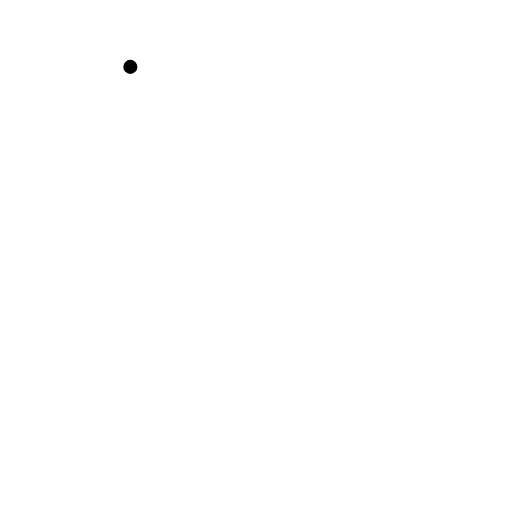
t = 0.00 s
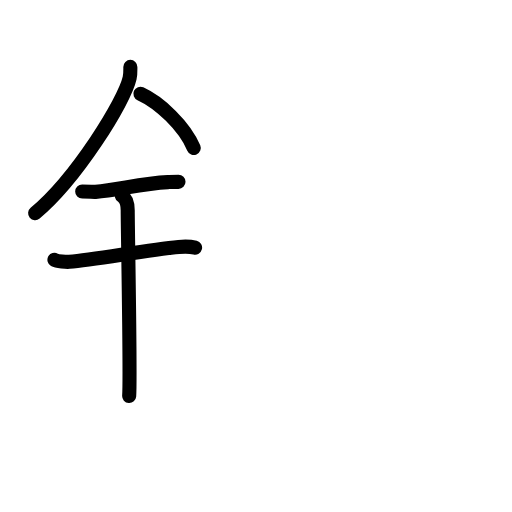
t = 4.88 s
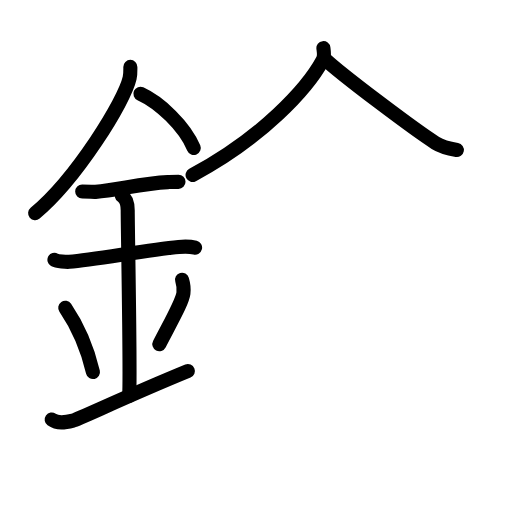
t = 9.88 s
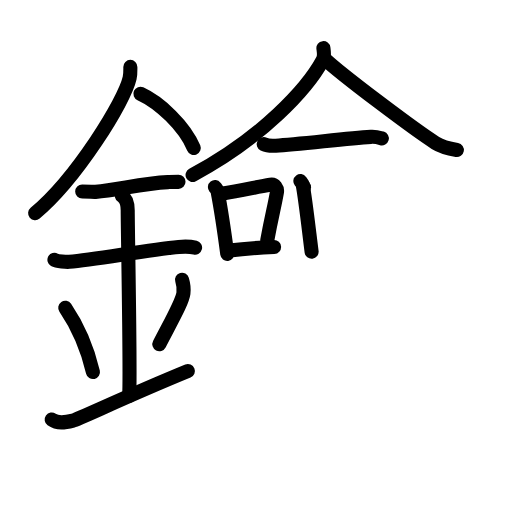
t = 15.00 s
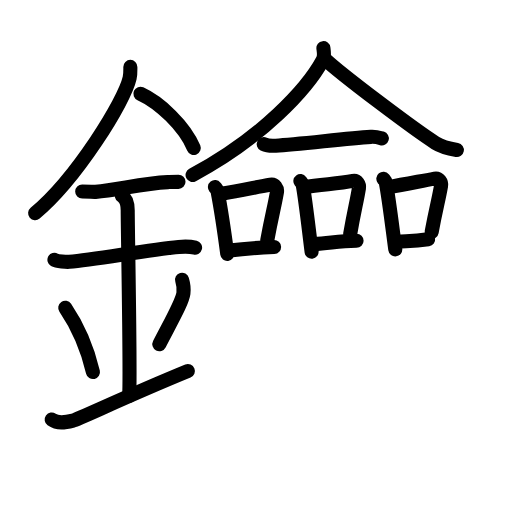
t = 19.75 s
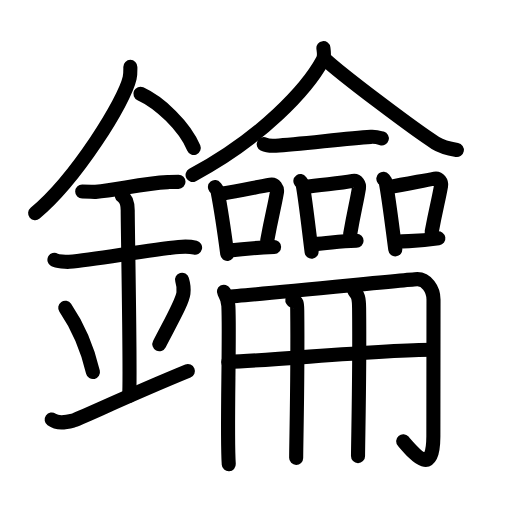
t = 25.00 s

The animated SVG that drew these frames (rendered in a browser with its animation timeline set to each time). Animation: 76 SMIL elements (animate=76); one cycle of 25.00 s.

<?xml version="1.0" encoding="UTF-8"?>
<!--
AniKanjiVG is licensed by CC-BY-SA Paul C. Sommerhoff (https://bitbucket.org/sommerhoff/anikanjivg).
AniKanjiVG uses KanjiVG which is licensed by CC-BY-SA Ulrich Apel (http://kanjivg.tagaini.net).
See also http://creativecommons.org/licenses/by-sa/3.0/
-->
<svg xmlns:kvg='http://kanjivg.tagaini.net' xmlns='http://www.w3.org/2000/svg' width='109' height='109' viewBox='0 0 109 109' style='fill:none;stroke:#000000;stroke-width:3;stroke-linecap:round;stroke-linejoin:round;' id="kvg:kanji_09470"><g id="kvg:09470" kvg:element="鑰"><g id="kvg:09470-g1" kvg:element="金" kvg:position="left" kvg:radical="general"><path id="kvg:09470-s1" kvg:type="㇒" d="M27.75,14.24c0,0.79,0.05,1.42-0.15,2.37c-1.08,4.94-11.34,21.44-20.12,28.76"><animate attributeName="d" begin="0.0s" dur="0.5s" from="M27.75,14.24C27.75,14.24,27.75,14.24,27.75,14.24" to="M27.75,14.24c0,0.79,0.05,1.42-0.15,2.37" />
<animate attributeName="d" begin="0.5s" dur="0.5s" from="M27.75,14.24c0,0.79,0.05,1.42-0.15,2.37c0,0,0,0,0,0,0" to="M27.75,14.24c0,0.79,0.05,1.42-0.15,2.37c-1.08,4.94-11.34,21.44-20.12,28.76" />
</path>
<path id="kvg:09470-s2" kvg:type="㇔/㇏" d="M29.89,19.96C34,21.83,39.25,26.8,41.25,31.5"><animate attributeName="d" begin="1.0s" dur="1.0s" from="M29.89,19.96C29.89,19.96,29.89,19.96,29.89,19.96" to="M29.89,19.96C34,21.83,39.25,26.8,41.25,31.5" />
<animate attributeName="d" begin="0s" dur="1.0s" from="M-100,-100" to="M-100,-100" />
</path>
<path id="kvg:09470-s3" kvg:type="㇐" d="M17.5,40.78c1.6,0,2.32,0.11,2.84,0.07c4.61-0.37,9.94-1.82,15.37-2.08c0.79-0.04,0.95-0.06,2.29-0.06"><animate attributeName="d" begin="2.0s" dur="0.3333333333333333s" from="M17.5,40.78C17.5,40.78,17.5,40.78,17.5,40.78" to="M17.5,40.78c1.6,0,2.32,0.11,2.84,0.07" />
<animate attributeName="d" begin="2.3333333333333335s" dur="0.3333333333333333s" from="M17.5,40.78c1.6,0,2.32,0.11,2.84,0.07c0,0,0,0,0,0,0" to="M17.5,40.78c1.6,0,2.32,0.11,2.84,0.07c4.61-0.37,9.94-1.82,15.37-2.08" />
<animate attributeName="d" begin="2.6666666666666665s" dur="0.3333333333333333s" from="M17.5,40.78c1.6,0,2.32,0.11,2.84,0.07c4.61-0.37,9.94-1.82,15.37-2.08c0,0,0,0,0,0,0" to="M17.5,40.78c1.6,0,2.32,0.11,2.84,0.07c4.61-0.37,9.94-1.82,15.37-2.08c0.79-0.04,0.95-0.06,2.29-0.06" />
<animate attributeName="d" begin="0s" dur="2.0s" from="M-100,-100" to="M-100,-100" />
</path>
<path id="kvg:09470-s4" kvg:type="㇐" d="M11.59,55.31c0.59,0.33,2.56,0.48,3.17,0.43c5.49-0.49,16.49-2.49,23.28-3.17c0.74-0.07,2.38-0.13,3.49,0.15"><animate attributeName="d" begin="3.0s" dur="0.3333333333333333s" from="M11.59,55.31C11.59,55.31,11.59,55.31,11.59,55.31" to="M11.59,55.31c0.59,0.33,2.56,0.48,3.17,0.43" />
<animate attributeName="d" begin="3.3333333333333335s" dur="0.3333333333333333s" from="M11.59,55.31c0.59,0.33,2.56,0.48,3.17,0.43c0,0,0,0,0,0,0" to="M11.59,55.31c0.59,0.33,2.56,0.48,3.17,0.43c5.49-0.49,16.49-2.49,23.28-3.17" />
<animate attributeName="d" begin="3.6666666666666665s" dur="0.3333333333333333s" from="M11.59,55.31c0.59,0.33,2.56,0.48,3.17,0.43c5.49-0.49,16.49-2.49,23.28-3.17c0,0,0,0,0,0,0" to="M11.59,55.31c0.59,0.33,2.56,0.48,3.17,0.43c5.49-0.49,16.49-2.49,23.28-3.17c0.74-0.07,2.38-0.13,3.49,0.15" />
<animate attributeName="d" begin="0s" dur="3.0s" from="M-100,-100" to="M-100,-100" />
</path>
<path id="kvg:09470-s5" kvg:type="㇑a" d="M25.95,41.69c1.24,0.78,1.24,2.52,1.24,3.14c0,4.35,0.62,35.13,0.31,39.48"><animate attributeName="d" begin="4.0s" dur="0.5s" from="M25.95,41.69C25.95,41.69,25.95,41.69,25.95,41.69" to="M25.95,41.69c1.24,0.78,1.24,2.52,1.24,3.14" />
<animate attributeName="d" begin="4.5s" dur="0.5s" from="M25.95,41.69c1.24,0.78,1.24,2.52,1.24,3.14c0,0,0,0,0,0,0" to="M25.95,41.69c1.24,0.78,1.24,2.52,1.24,3.14c0,4.35,0.62,35.13,0.31,39.48" />
<animate attributeName="d" begin="0s" dur="4.0s" from="M-100,-100" to="M-100,-100" />
</path>
<path id="kvg:09470-s6" kvg:type="㇔" d="M13.89,65.51c3.49,5.13,5.19,10.69,5.9,13.69"><animate attributeName="d" begin="5.0s" dur="1.0s" from="M13.89,65.51C13.89,65.51,13.89,65.51,13.89,65.51" to="M13.89,65.51c3.49,5.13,5.19,10.69,5.9,13.69" />
<animate attributeName="d" begin="0s" dur="5.0s" from="M-100,-100" to="M-100,-100" />
</path>
<path id="kvg:09470-s7" kvg:type="㇒" d="M38.76,59.55c0.26,0.87,0.39,2.13,0.29,2.87c-0.26,1.88-2.27,5.33-5.13,10.86"><animate attributeName="d" begin="6.0s" dur="0.5s" from="M38.76,59.55C38.76,59.55,38.76,59.55,38.76,59.55" to="M38.76,59.55c0.26,0.87,0.39,2.13,0.29,2.87" />
<animate attributeName="d" begin="6.5s" dur="0.5s" from="M38.76,59.55c0.26,0.87,0.39,2.13,0.29,2.87c0,0,0,0,0,0,0" to="M38.76,59.55c0.26,0.87,0.39,2.13,0.29,2.87c-0.26,1.88-2.27,5.33-5.13,10.86" />
<animate attributeName="d" begin="0s" dur="6.0s" from="M-100,-100" to="M-100,-100" />
</path>
<path id="kvg:09470-s8" kvg:type="㇀/㇐" d="M11,89.32c1.26,0.9,2.77,0.67,4.54,0.22C16.84,89.21,26.89,84.38,40,79"><animate attributeName="d" begin="7.0s" dur="0.5s" from="M11,89.32C11,89.32,11,89.32,11,89.32" to="M11,89.32c1.26,0.9,2.77,0.67,4.54,0.22" />
<animate attributeName="d" begin="7.5s" dur="0.5s" from="M11,89.32c1.26,0.9,2.77,0.67,4.54,0.22c0,0,0,0,0,0,0" to="M11,89.32c1.26,0.9,2.77,0.67,4.54,0.22C16.84,89.21,26.89,84.38,40,79" />
<animate attributeName="d" begin="0s" dur="7.0s" from="M-100,-100" to="M-100,-100" />
</path>
</g>
<g id="kvg:09470-g2" kvg:element="龠" kvg:position="right"><g id="kvg:09470-g3" kvg:element="人" kvg:position="top"><g id="kvg:09470-g4" kvg:element="丿"><path id="kvg:09470-s9" kvg:type="㇒" d="M68.85,10.25c0.08,0.63,0.3,1.72-0.15,2.55C65.43,18.84,55.91,29.27,41,37.25"><animate attributeName="d" begin="8.0s" dur="0.5s" from="M68.85,10.25C68.85,10.25,68.85,10.25,68.85,10.25" to="M68.85,10.25c0.08,0.63,0.3,1.72-0.15,2.55" />
<animate attributeName="d" begin="8.5s" dur="0.5s" from="M68.85,10.25c0.08,0.63,0.3,1.72-0.15,2.55c0,0,0,0,0,0,0" to="M68.85,10.25c0.08,0.63,0.3,1.72-0.15,2.55C65.43,18.84,55.91,29.27,41,37.25" />
<animate attributeName="d" begin="0s" dur="8.0s" from="M-100,-100" to="M-100,-100" />
</path>
</g>
<path id="kvg:09470-s10" kvg:type="㇏" d="M68.95,12.38c3.71,3.54,19.65,15.46,23.75,18.05c1.39,0.88,3.17,1.26,4.56,1.51"><animate attributeName="d" begin="9.0s" dur="0.5s" from="M68.95,12.38C68.95,12.38,68.95,12.38,68.95,12.38" to="M68.95,12.38c3.71,3.54,19.65,15.46,23.75,18.05" />
<animate attributeName="d" begin="9.5s" dur="0.5s" from="M68.95,12.38c3.71,3.54,19.65,15.46,23.75,18.05c0,0,0,0,0,0,0" to="M68.95,12.38c3.71,3.54,19.65,15.46,23.75,18.05c1.39,0.88,3.17,1.26,4.56,1.51" />
<animate attributeName="d" begin="0s" dur="9.0s" from="M-100,-100" to="M-100,-100" />
</path>
</g>
<g id="kvg:09470-g5" kvg:position="bottom"><path id="kvg:09470-s11" kvg:type="㇐" d="M56.15,30.69c0.67,0.33,1.9,0.37,2.57,0.33c4.82-0.27,14.77-1.52,20.22-1.88c1.12-0.07,1.79,0.16,2.35,0.32"><animate attributeName="d" begin="10.0s" dur="0.3333333333333333s" from="M56.15,30.69C56.15,30.69,56.15,30.69,56.15,30.69" to="M56.15,30.69c0.67,0.33,1.9,0.37,2.57,0.33" />
<animate attributeName="d" begin="10.333333333333334s" dur="0.3333333333333333s" from="M56.15,30.69c0.67,0.33,1.9,0.37,2.57,0.33c0,0,0,0,0,0,0" to="M56.15,30.69c0.67,0.33,1.9,0.37,2.57,0.33c4.82-0.27,14.77-1.52,20.22-1.88" />
<animate attributeName="d" begin="10.666666666666666s" dur="0.3333333333333333s" from="M56.15,30.69c0.67,0.33,1.9,0.37,2.57,0.33c4.82-0.27,14.77-1.52,20.22-1.88c0,0,0,0,0,0,0" to="M56.15,30.69c0.67,0.33,1.9,0.37,2.57,0.33c4.82-0.27,14.77-1.52,20.22-1.88c1.12-0.07,1.79,0.16,2.35,0.32" />
<animate attributeName="d" begin="0s" dur="10.0s" from="M-100,-100" to="M-100,-100" />
</path>
<g id="kvg:09470-g6" kvg:element="口"><path id="kvg:09470-s12" kvg:type="㇑" d="M45.76,39.83c0.22,0.28,0.48,0.51,0.55,0.88c0.63,3.25,1.44,8.58,2.07,13.35"><animate attributeName="d" begin="11.0s" dur="0.5s" from="M45.76,39.83C45.76,39.83,45.76,39.83,45.76,39.83" to="M45.76,39.83c0.22,0.28,0.48,0.51,0.55,0.88" />
<animate attributeName="d" begin="11.5s" dur="0.5s" from="M45.76,39.83c0.22,0.28,0.48,0.51,0.55,0.88c0,0,0,0,0,0,0" to="M45.76,39.83c0.22,0.28,0.48,0.51,0.55,0.88c0.63,3.25,1.44,8.58,2.07,13.35" />
<animate attributeName="d" begin="0s" dur="11.0s" from="M-100,-100" to="M-100,-100" />
</path>
<path id="kvg:09470-s13" kvg:type="㇕b" d="M47.15,41.24c4.1-0.69,6.64-1.24,10.42-1.93c0.95-0.17,1.52,0.8,1.39,1.59c-0.57,3.28-1.06,4.8-2.06,10.26"><animate attributeName="d" begin="12.0s" dur="0.3333333333333333s" from="M47.15,41.24C47.15,41.24,47.15,41.24,47.15,41.24" to="M47.15,41.24c4.1-0.69,6.64-1.24,10.42-1.93" />
<animate attributeName="d" begin="12.333333333333334s" dur="0.3333333333333333s" from="M47.15,41.24c4.1-0.69,6.64-1.24,10.42-1.93c0,0,0,0,0,0,0" to="M47.15,41.24c4.1-0.69,6.64-1.24,10.42-1.93c0.95-0.17,1.52,0.8,1.39,1.59" />
<animate attributeName="d" begin="12.666666666666666s" dur="0.3333333333333333s" from="M47.15,41.24c4.1-0.69,6.64-1.24,10.42-1.93c0.95-0.17,1.52,0.8,1.39,1.59c0,0,0,0,0,0,0" to="M47.15,41.24c4.1-0.69,6.64-1.24,10.42-1.93c0.95-0.17,1.52,0.8,1.39,1.59c-0.57,3.28-1.06,4.8-2.06,10.26" />
<animate attributeName="d" begin="0s" dur="12.0s" from="M-100,-100" to="M-100,-100" />
</path>
<path id="kvg:09470-s14" kvg:type="㇐b" d="M48.85,53.35c3.06-0.42,5.4-0.6,9.5-0.78"><animate attributeName="d" begin="13.0s" dur="1.0s" from="M48.85,53.35C48.85,53.35,48.85,53.35,48.85,53.35" to="M48.85,53.35c3.06-0.42,5.4-0.6,9.5-0.78" />
<animate attributeName="d" begin="0s" dur="13.0s" from="M-100,-100" to="M-100,-100" />
</path>
</g>
<g id="kvg:09470-g7" kvg:element="口"><path id="kvg:09470-s15" kvg:type="㇑" d="M63.95,38.55c0.2,0.27,0.43,0.48,0.5,0.84c0.58,3.11,1.31,9.64,1.89,14.21"><animate attributeName="d" begin="14.0s" dur="0.5s" from="M63.95,38.55C63.95,38.55,63.95,38.55,63.95,38.55" to="M63.95,38.55c0.2,0.27,0.43,0.48,0.5,0.84" />
<animate attributeName="d" begin="14.5s" dur="0.5s" from="M63.95,38.55c0.2,0.27,0.43,0.48,0.5,0.84c0,0,0,0,0,0,0" to="M63.95,38.55c0.2,0.27,0.43,0.48,0.5,0.84c0.58,3.11,1.31,9.64,1.89,14.21" />
<animate attributeName="d" begin="0s" dur="14.0s" from="M-100,-100" to="M-100,-100" />
</path>
<path id="kvg:09470-s16" kvg:type="㇕b" d="M64.72,39.87c3.75-0.66,6.97-0.68,10.43-1.35c0.87-0.16,1.39,0.77,1.27,1.52c-0.52,3.14-0.97,4.6-1.88,9.82"><animate attributeName="d" begin="15.0s" dur="0.3333333333333333s" from="M64.72,39.87C64.72,39.87,64.72,39.87,64.72,39.87" to="M64.72,39.87c3.75-0.66,6.97-0.68,10.43-1.35" />
<animate attributeName="d" begin="15.333333333333334s" dur="0.3333333333333333s" from="M64.72,39.87c3.75-0.66,6.97-0.68,10.43-1.35c0,0,0,0,0,0,0" to="M64.72,39.87c3.75-0.66,6.97-0.68,10.43-1.35c0.87-0.16,1.39,0.77,1.27,1.52" />
<animate attributeName="d" begin="15.666666666666666s" dur="0.3333333333333333s" from="M64.72,39.87c3.75-0.66,6.97-0.68,10.43-1.35c0.87-0.16,1.39,0.77,1.27,1.52c0,0,0,0,0,0,0" to="M64.72,39.87c3.75-0.66,6.97-0.68,10.43-1.35c0.87-0.16,1.39,0.77,1.27,1.52c-0.52,3.14-0.97,4.6-1.88,9.82" />
<animate attributeName="d" begin="0s" dur="15.0s" from="M-100,-100" to="M-100,-100" />
</path>
<path id="kvg:09470-s17" kvg:type="㇐b" d="M66.77,51.96c3.73-0.21,5.23-0.71,9.14-0.71"><animate attributeName="d" begin="16.0s" dur="1.0s" from="M66.77,51.96C66.77,51.96,66.77,51.96,66.77,51.96" to="M66.77,51.96c3.73-0.21,5.23-0.71,9.14-0.71" />
<animate attributeName="d" begin="0s" dur="16.0s" from="M-100,-100" to="M-100,-100" />
</path>
</g>
<g id="kvg:09470-g8" kvg:element="口"><path id="kvg:09470-s18" kvg:type="㇑" d="M81.61,38.05c0.22,0.27,0.46,0.48,0.53,0.84c0.61,3.11,1.4,9.64,2.01,14.2"><animate attributeName="d" begin="17.0s" dur="0.5s" from="M81.61,38.05C81.61,38.05,81.61,38.05,81.61,38.05" to="M81.61,38.05c0.22,0.27,0.46,0.48,0.53,0.84" />
<animate attributeName="d" begin="17.5s" dur="0.5s" from="M81.61,38.05c0.22,0.27,0.46,0.48,0.53,0.84c0,0,0,0,0,0,0" to="M81.61,38.05c0.22,0.27,0.46,0.48,0.53,0.84c0.61,3.11,1.4,9.64,2.01,14.2" />
<animate attributeName="d" begin="0s" dur="17.0s" from="M-100,-100" to="M-100,-100" />
</path>
<path id="kvg:09470-s19" kvg:type="㇕b" d="M82.46,39.87c3.99-0.66,6.41-1.18,10.09-1.85c0.92-0.16,1.48,0.77,1.35,1.52c-0.55,3.14-1.03,4.6-2,9.82"><animate attributeName="d" begin="18.0s" dur="0.3333333333333333s" from="M82.46,39.87C82.46,39.87,82.46,39.87,82.46,39.87" to="M82.46,39.87c3.99-0.66,6.41-1.18,10.09-1.85" />
<animate attributeName="d" begin="18.333333333333332s" dur="0.3333333333333333s" from="M82.46,39.87c3.99-0.66,6.41-1.18,10.09-1.85c0,0,0,0,0,0,0" to="M82.46,39.87c3.99-0.66,6.41-1.18,10.09-1.85c0.92-0.16,1.48,0.77,1.35,1.52" />
<animate attributeName="d" begin="18.666666666666668s" dur="0.3333333333333333s" from="M82.46,39.87c3.99-0.66,6.41-1.18,10.09-1.85c0.92-0.16,1.48,0.77,1.35,1.52c0,0,0,0,0,0,0" to="M82.46,39.87c3.99-0.66,6.41-1.18,10.09-1.85c0.92-0.16,1.48,0.77,1.35,1.52c-0.55,3.14-1.03,4.6-2,9.82" />
<animate attributeName="d" begin="0s" dur="18.0s" from="M-100,-100" to="M-100,-100" />
</path>
<path id="kvg:09470-s20" kvg:type="㇐b" d="M84.61,51.46c3.14-0.21,4.63-0.09,8.71-0.71"><animate attributeName="d" begin="19.0s" dur="1.0s" from="M84.61,51.46C84.61,51.46,84.61,51.46,84.61,51.46" to="M84.61,51.46c3.14-0.21,4.63-0.09,8.71-0.71" />
<animate attributeName="d" begin="0s" dur="19.0s" from="M-100,-100" to="M-100,-100" />
</path>
</g>
<g id="kvg:09470-g9" kvg:element="冊"><g id="kvg:09470-g10" kvg:element="冂"><path id="kvg:09470-s21" kvg:type="㇑" d="M47.67,62.1c0.4,0.7,0.89,1.8,0.95,3.04c0.33,6.69-0.39,26.9,0.08,33.7"><animate attributeName="d" begin="20.0s" dur="0.5s" from="M47.67,62.1C47.67,62.1,47.67,62.1,47.67,62.1" to="M47.67,62.1c0.4,0.7,0.89,1.8,0.95,3.04" />
<animate attributeName="d" begin="20.5s" dur="0.5s" from="M47.67,62.1c0.4,0.7,0.89,1.8,0.95,3.04c0,0,0,0,0,0,0" to="M47.67,62.1c0.4,0.7,0.89,1.8,0.95,3.04c0.33,6.69-0.39,26.9,0.08,33.7" />
<animate attributeName="d" begin="0s" dur="20.0s" from="M-100,-100" to="M-100,-100" />
</path>
<path id="kvg:09470-s22" kvg:type="㇆a" d="M48.29,63.17c5.13-0.3,39.54-3.75,40.56-3.75c1.9,0,3.44,2.08,3.44,4.36c0,7.28,0.06,16.15-0.03,29.12c-0.06,8.57-3.7,4.16-6.42,1.03"><animate attributeName="d" begin="21.0s" dur="0.25s" from="M48.29,63.17C48.29,63.17,48.29,63.17,48.29,63.17" to="M48.29,63.17c5.13-0.3,39.54-3.75,40.56-3.75" />
<animate attributeName="d" begin="21.25s" dur="0.25s" from="M48.29,63.17c5.13-0.3,39.54-3.75,40.56-3.75c0,0,0,0,0,0,0" to="M48.29,63.17c5.13-0.3,39.54-3.75,40.56-3.75c1.9,0,3.44,2.08,3.44,4.36" />
<animate attributeName="d" begin="21.5s" dur="0.25s" from="M48.29,63.17c5.13-0.3,39.54-3.75,40.56-3.75c1.9,0,3.44,2.08,3.44,4.36c0,0,0,0,0,0,0" to="M48.29,63.17c5.13-0.3,39.54-3.75,40.56-3.75c1.9,0,3.44,2.08,3.44,4.36c0,7.28,0.06,16.15-0.03,29.12" />
<animate attributeName="d" begin="21.75s" dur="0.25s" from="M48.29,63.17c5.13-0.3,39.54-3.75,40.56-3.75c1.9,0,3.44,2.08,3.44,4.36c0,7.28,0.06,16.15-0.03,29.12c0,0,0,0,0,0,0" to="M48.29,63.17c5.13-0.3,39.54-3.75,40.56-3.75c1.9,0,3.44,2.08,3.44,4.36c0,7.28,0.06,16.15-0.03,29.12c-0.06,8.57-3.7,4.16-6.42,1.03" />
<animate attributeName="d" begin="0s" dur="21.0s" from="M-100,-100" to="M-100,-100" />
</path>
</g>
<g id="kvg:09470-g11" kvg:element="廾" kvg:variant="true"><g id="kvg:09470-g12" kvg:element="丿" kvg:variant="true"><path id="kvg:09470-s23" kvg:type="㇑" d="M48.6,77.05c10.44-0.37,32.54-2.61,43.51-2.6"><animate attributeName="d" begin="22.0s" dur="1.0s" from="M48.6,77.05C48.6,77.05,48.6,77.05,48.6,77.05" to="M48.6,77.05c10.44-0.37,32.54-2.61,43.51-2.6" />
<animate attributeName="d" begin="0s" dur="22.0s" from="M-100,-100" to="M-100,-100" />
</path>
</g>
<g id="kvg:09470-g13" kvg:element="十" kvg:part="1" kvg:variant="true"><path id="kvg:09470-s24" kvg:type="㇑" d="M62.23,63.91c0.59,0.88,1.02-0.64,1.05,2.19c0.15,13.61-0.2,26.76-0.23,31.38"><animate attributeName="d" begin="23.0s" dur="0.5s" from="M62.23,63.91C62.23,63.91,62.23,63.91,62.23,63.91" to="M62.23,63.91c0.59,0.88,1.02-0.64,1.05,2.19" />
<animate attributeName="d" begin="23.5s" dur="0.5s" from="M62.23,63.91c0.59,0.88,1.02-0.64,1.05,2.19c0,0,0,0,0,0,0" to="M62.23,63.91c0.59,0.88,1.02-0.64,1.05,2.19c0.15,13.61-0.2,26.76-0.23,31.38" />
<animate attributeName="d" begin="0s" dur="23.0s" from="M-100,-100" to="M-100,-100" />
</path>
</g>
<g id="kvg:09470-g14" kvg:element="十" kvg:part="2" kvg:variant="true"><path id="kvg:09470-s25" kvg:type="㇐" d="M75.41,61.88c0.59,0.88,1.01,0.89,1.04,3.72c0.15,13.6-0.2,26.88-0.23,31.5"><animate attributeName="d" begin="24.0s" dur="0.5s" from="M75.41,61.88C75.41,61.88,75.41,61.88,75.41,61.88" to="M75.41,61.88c0.59,0.88,1.01,0.89,1.04,3.72" />
<animate attributeName="d" begin="24.5s" dur="0.5s" from="M75.41,61.88c0.59,0.88,1.01,0.89,1.04,3.72c0,0,0,0,0,0,0" to="M75.41,61.88c0.59,0.88,1.01,0.89,1.04,3.72c0.15,13.6-0.2,26.88-0.23,31.5" />
<animate attributeName="d" begin="0s" dur="24.0s" from="M-100,-100" to="M-100,-100" />
</path>
</g>
</g>
</g>
</g>
</g>
</g>
</svg>
